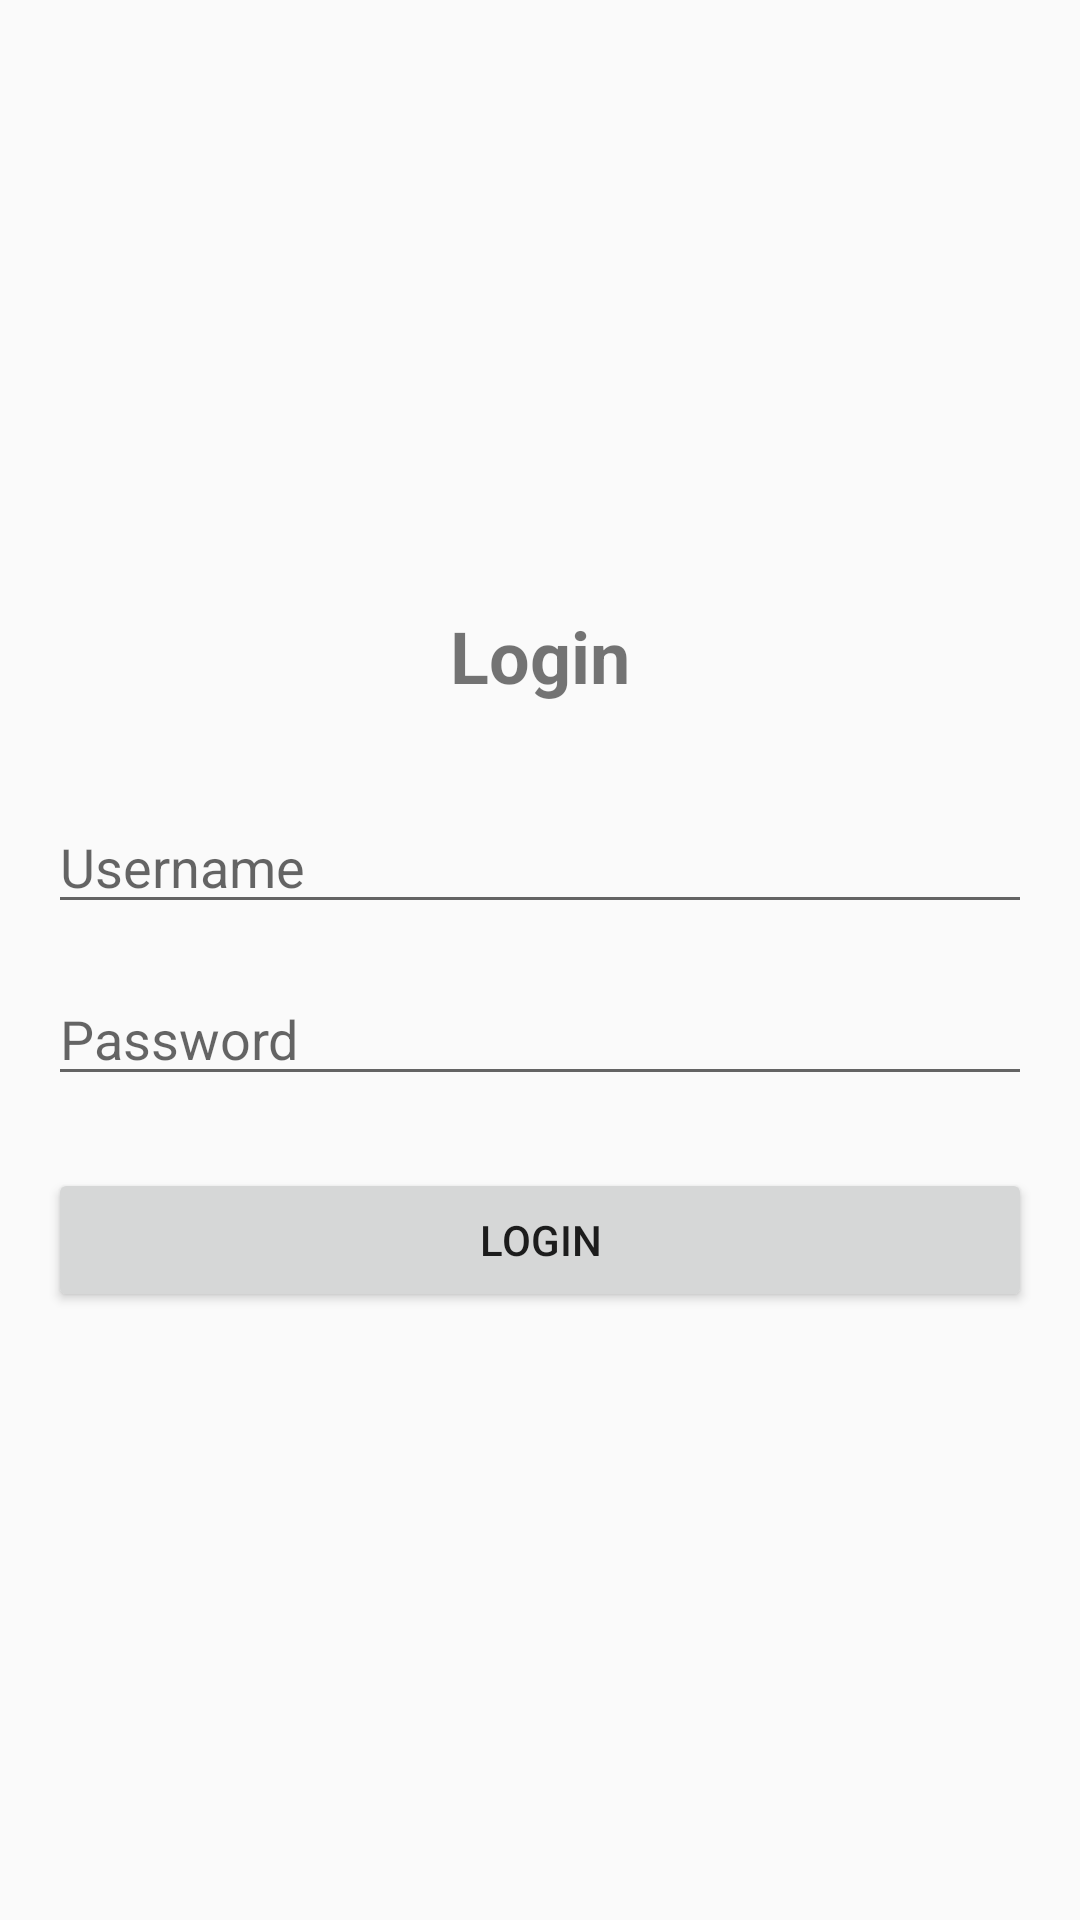

Here is an Android app screen rendered from its layout file. Give the layout XML and the strings, colors and styles it references.
<!-- AndroidManifest.xml: application theme Theme.TaskManagerApp -->
<!-- res/layout/activity_login.xml -->
<?xml version="1.0" encoding="utf-8"?>
<LinearLayout xmlns:android="http://schemas.android.com/apk/res/android"
    android:layout_width="match_parent"
    android:layout_height="match_parent"
    android:orientation="vertical"
    android:padding="16dp"
    android:gravity="center">

    <TextView
        android:layout_width="wrap_content"
        android:layout_height="wrap_content"
        android:text="@string/login_title"
        android:textSize="24sp"
        android:textStyle="bold"
        android:layout_marginBottom="32dp"/>

    <EditText
        android:id="@+id/usernameEditText"
        android:layout_width="match_parent"
        android:layout_height="wrap_content"
        android:hint="@string/username_hint"
        android:inputType="textPersonName"
        android:autofillHints="username"
        android:layout_marginBottom="16dp"/>

    <EditText
        android:id="@+id/passwordEditText"
        android:layout_width="match_parent"
        android:layout_height="wrap_content"
        android:hint="@string/password_hint"
        android:inputType="textPassword"
        android:autofillHints="password"
        android:layout_marginBottom="24dp"/>

    <Button
        android:id="@+id/loginButton"
        android:layout_width="match_parent"
        android:layout_height="wrap_content"
        android:text="@string/login_button_text"/>

</LinearLayout>
<!-- resources referenced by this layout -->
<resources>
  <string name="login_button_text">Login</string>
  <string name="login_title">Login</string>
  <string name="password_hint">Password</string>
  <string name="username_hint">Username</string>
  <style name="Theme.TaskManagerApp" parent="Theme.AppCompat.DayNight.NoActionBar">
          <item name="colorPrimary">@color/purple_500</item>
          <item name="colorPrimaryDark">@color/purple_700</item>
          <item name="colorAccent">@color/teal_200</item>
          <item name="android:statusBarColor">?attr/colorPrimaryDark</item>
      </style>
  <!-- not gathered from this repository: default colours our renderer supplied (Android Studio template values) -->
  <color name="purple_500">#FF6200EE</color>
  <color name="purple_700">#FF3700B3</color>
  <color name="teal_200">#FF03DAC5</color>
</resources>
